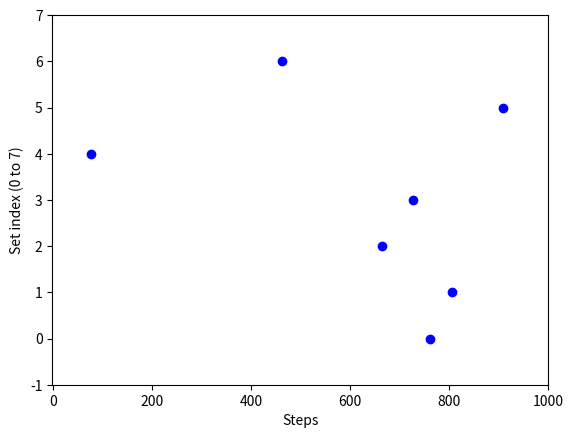

Here is the Python script that generated this plot:
import matplotlib.pyplot as plt
import numpy as np

# Set up the x-axis and y-axis values
x_values = np.arange(0, 1000)
y_values = np.arange(0, 7)

# Initialize the figure and axis for the plot
fig, ax = plt.subplots()

# Randomly place one dot per step according to the x-axis value
for step in y_values:
    random_x = np.random.choice(x_values)
    ax.plot(random_x, step, 'bo')

# Set the axis labels
ax.set_xlabel('Steps')
ax.set_ylabel('Set index (0 to 7)') 

# Set the axis limits
ax.set_xlim(-1, 1000)
ax.set_ylim(-1, 7)

# Save the graph as a PNG file
plt.savefig('output_graph.png', format='png')

# Display the graph
plt.show()
